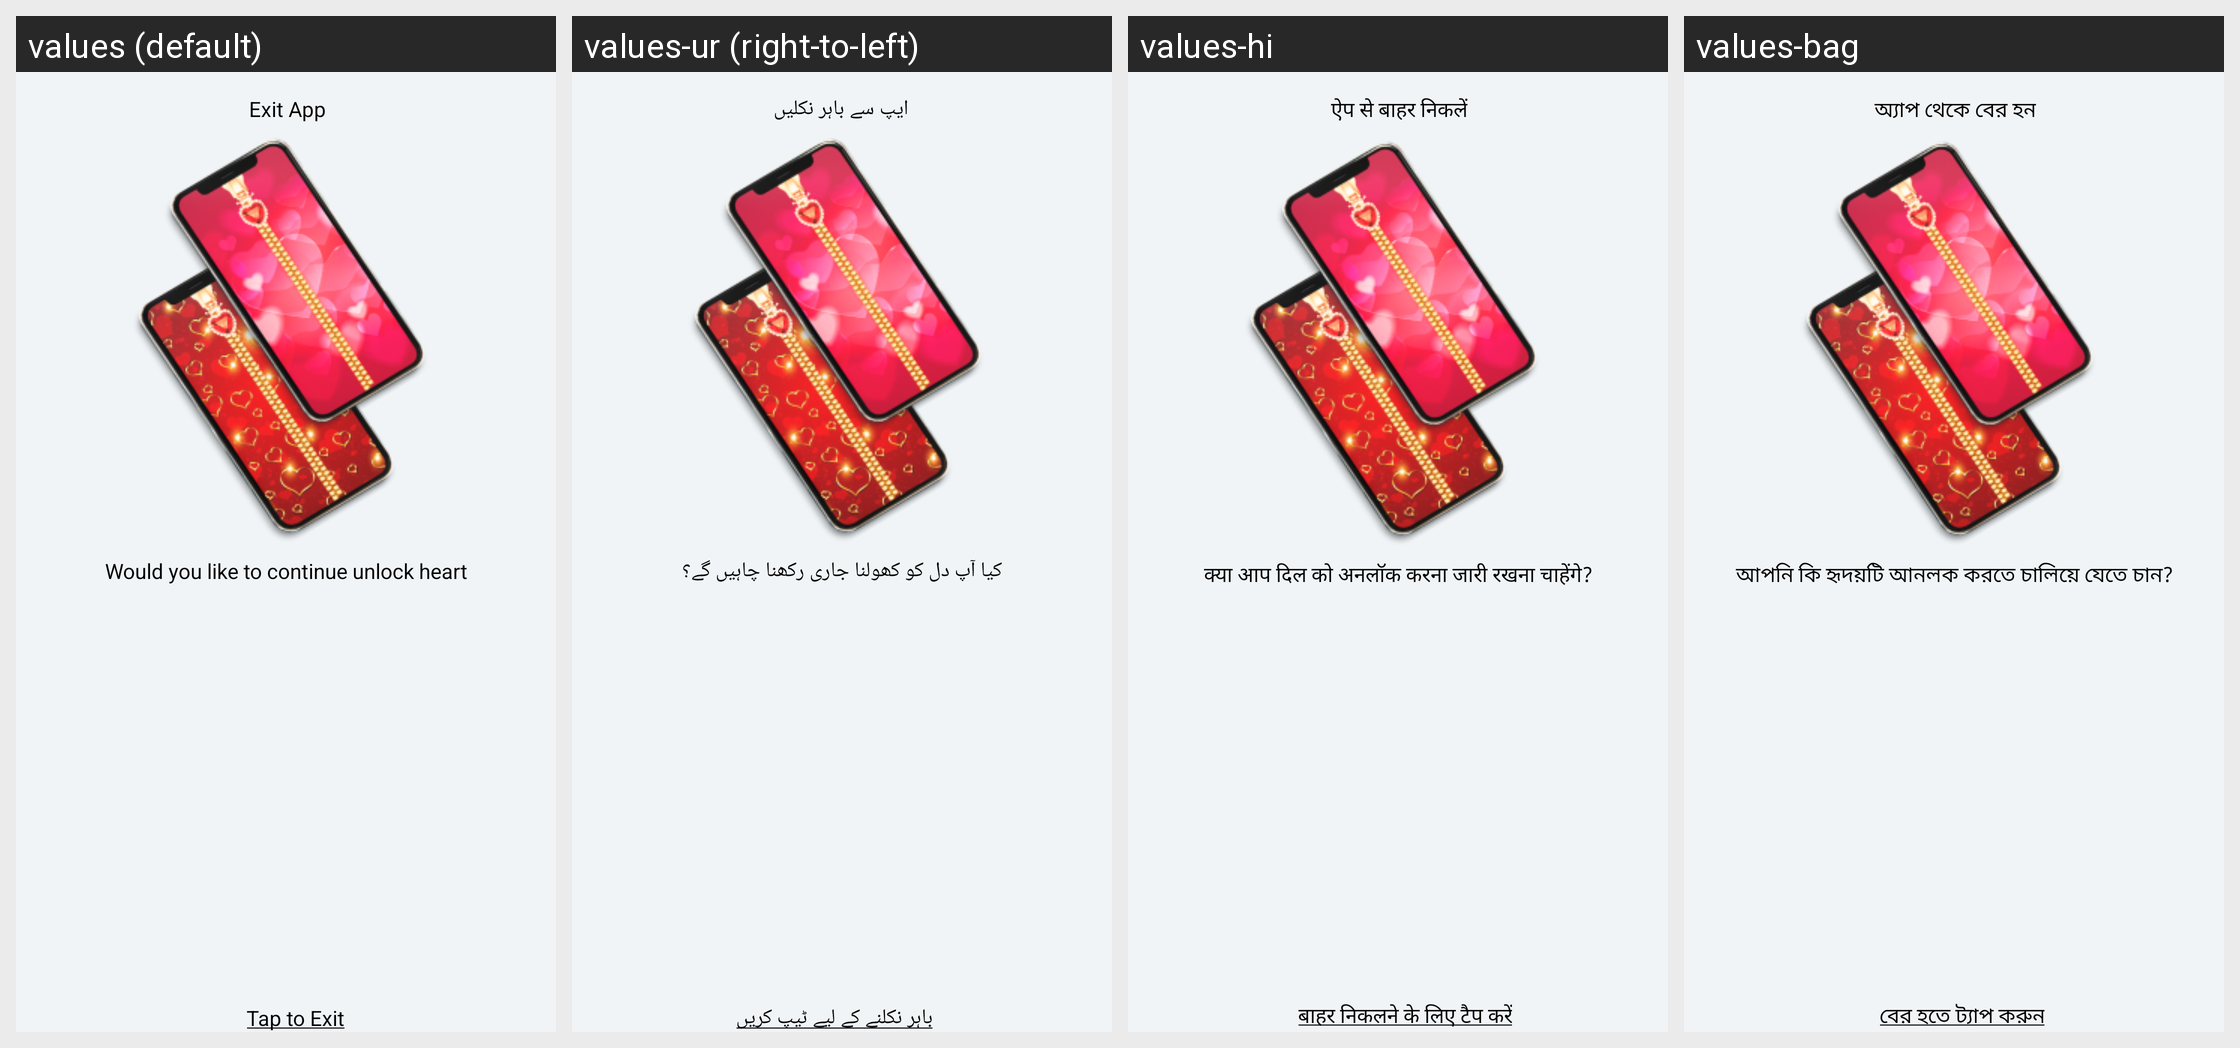

Locale-by-locale string values for the Android screen shown in this grid:
Android screen res/layout/fragment_exit_screen.xml rendered under 4 locales, left to right: values (default), values-ur (right-to-left), values-hi, values-bag. Device: Nexus 5 (rendered at 1080×1920; each locale shown at half size, 540×960, under a caption strip naming it); theme Theme.ZipperApp.
Other locales in the repository, not shown: values-af, values-ar, values-br, values-ca, values-de, values-es, values-fr, values-it, values-ja, values-ko, values-ky, values-mk, values-nl, values-pt, values-rom, values-ru, values-tr, values-uk.
Strings drawn on this screen, with the default value and each locale's value (text and hints the layout hard-codes, and strings that could not be matched under every locale, appear in the picture but are not listed):

exit_app
  values: Exit App
  values-ur: ایپ سے باہر نکلیں
  values-hi: ऐप से बाहर निकलें
  values-bag: অ্যাপ থেকে বের হন

would_you_like_to_continue_unlock_heart
  values: Would you like to continue unlock heart
  values-ur: کیا آپ دل کو کھولنا جاری رکھنا چاہیں گے؟
  values-hi: क्या आप दिल को अनलॉक करना जारी रखना चाहेंगे?
  values-bag: আপনি কি হৃদয়টি আনলক করতে চালিয়ে যেতে চান?

tap_to_exit
  values: Tap to Exit
  values-ur: باہر نکلنے کے لیے ٹیپ کریں
  values-hi: बाहर निकलने के लिए टैप करें
  values-bag: বের হতে ট্যাপ করুন
